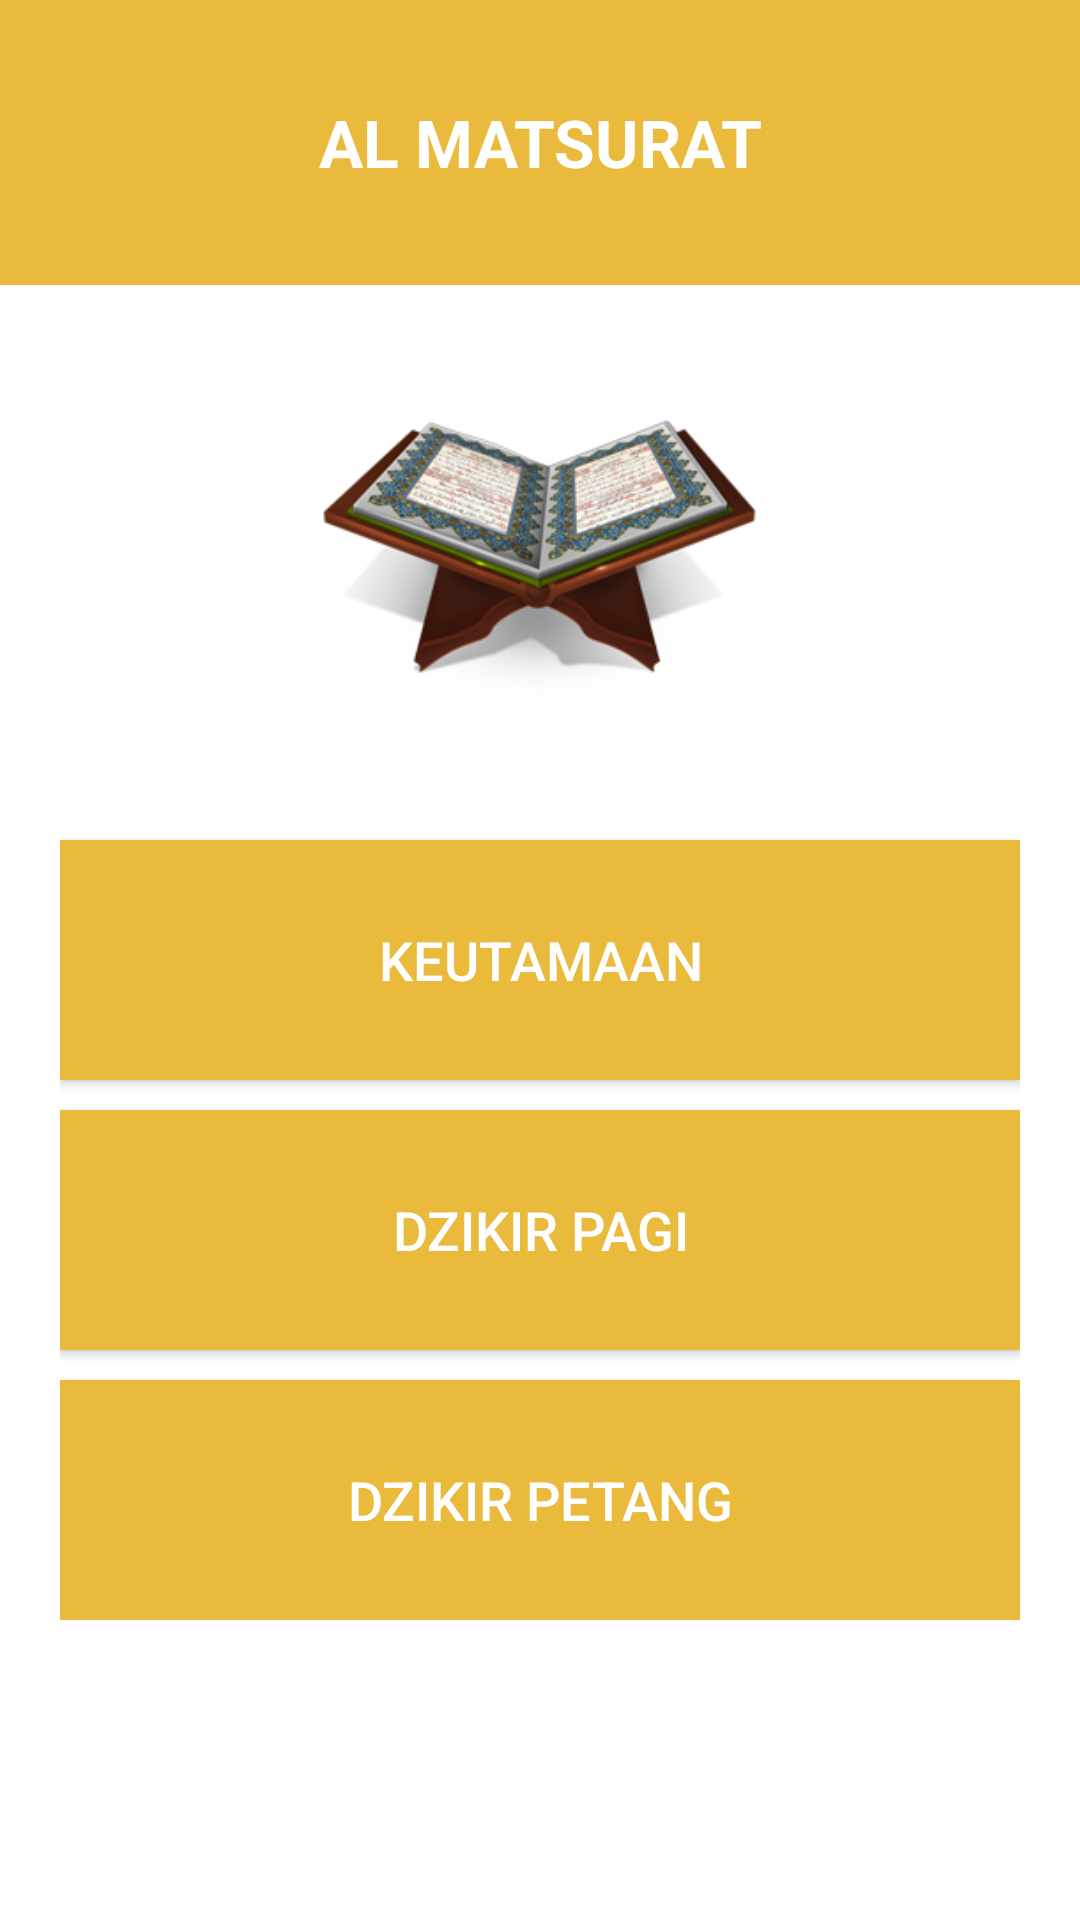

Here is an Android app screen rendered from its layout file. Give the layout XML and the strings, colors and styles it references.
<!-- AndroidManifest.xml: application theme AppTheme -->
<!-- res/layout/activity_main.xml -->
<LinearLayout xmlns:android="http://schemas.android.com/apk/res/android"
    xmlns:tools="http://schemas.android.com/tools"
    android:layout_width="match_parent"
    android:layout_height="match_parent"
    android:paddingLeft="0dp"
    android:paddingRight="0dp"
    android:paddingTop="0dp"
    android:paddingBottom="0dp"
    tools:context=".MainActivity"
    android:orientation="vertical"
    style="@style/AppTheme"
    android:background="@color/backgoundfront">

    <LinearLayout
        style="@style/headerup"
        android:layout_height="95dp"
        android:orientation="horizontal">

        <ImageView
            android:layout_width="50dp"
            android:layout_height="wrap_content"
            android:src="@drawable/readingquran"
            android:layout_gravity="right"/>
        />

        <TextView
            android:layout_width="wrap_content"
            android:layout_height="wrap_content"
            android:text="AL MATSURAT"
            android:textColor="#ffffff"
            android:textAlignment="center"
            android:layout_gravity="center"
            android:layout_marginRight="10dp"
            android:layout_marginLeft="10dp"
            android:layout_centerVertical="true"
            android:layout_alignParentStart="true"
            android:textSize="22sp"
            android:textStyle="bold"
            android:id="@+id/header"
            />

        <ImageView
            android:layout_width="50dp"
            android:layout_height="wrap_content"
            android:src="@drawable/readingquran"
            android:layout_gravity="right"/>
            />

    </LinearLayout>


    <ScrollView
        android:layout_width="match_parent"
        android:layout_height="match_parent">

        <LinearLayout
            android:paddingTop="0dp"
            android:paddingLeft="20dp"
            android:paddingRight="20dp"
            android:layout_width="match_parent"
            android:layout_height="match_parent"
            android:orientation="vertical">

            <ImageView
                android:layout_width="165dp"
                android:layout_height="165dp"
                android:layout_gravity="center"
                android:src="@drawable/quranhadow"
                android:padding="7dp"
                android:layout_marginTop="10dp"
                />

            <Button
                android:text="Keutamaan"
                android:id="@+id/buttonKeutamaan"
                android:layout_gravity="center_vertical"
                style="@style/buttonfront"
                android:layout_marginTop="10dp"
                />

            <Button
                android:text="Dzikir Pagi"
                android:id="@+id/buttonDzikirPagi"
                android:layout_gravity="center_vertical"
                style="@style/buttonfront"
                android:layout_marginTop="10dp"
                />

            <Button
                android:text="Dzikir Petang"
                android:id="@+id/buttonDzikirPetang"
                android:layout_gravity="center_vertical"
                style="@style/buttonfront"
                android:layout_marginTop="10dp"
                />

        </LinearLayout>
    </ScrollView>
</LinearLayout>
<!-- resources referenced by this layout -->
<resources>
  <color name="backgoundfront">#ffff</color>
  <!-- drawable quranhadow: png bitmap (drawable, 62296 bytes) -->
  <style name="AppTheme" parent="Theme.AppCompat.Light.DarkActionBar">
          
          <item name="windowActionBar">false</item>
          <item name="windowNoTitle">true</item>
      </style>
  <style name="buttonfront">
          <item name="android:layout_width">match_parent</item>
          <item name="android:layout_height">80dp</item>
          <item name="android:background">#e9ba3b</item>
          <item name="android:gravity">center</item>
          <item name="android:textSize">18sp</item>
          <item name="android:textColor">#ffff</item>
      </style>
  <style name="headerup">
          <item name="android:layout_width">match_parent</item>
          <item name="android:layout_height">95dp</item>
          <item name="android:background">#e9ba3b</item>
          <item name="android:gravity">center</item>
          <item name="android:textSize">20sp</item>
          <item name="android:textColor">#ffff</item>
      </style>
</resources>
